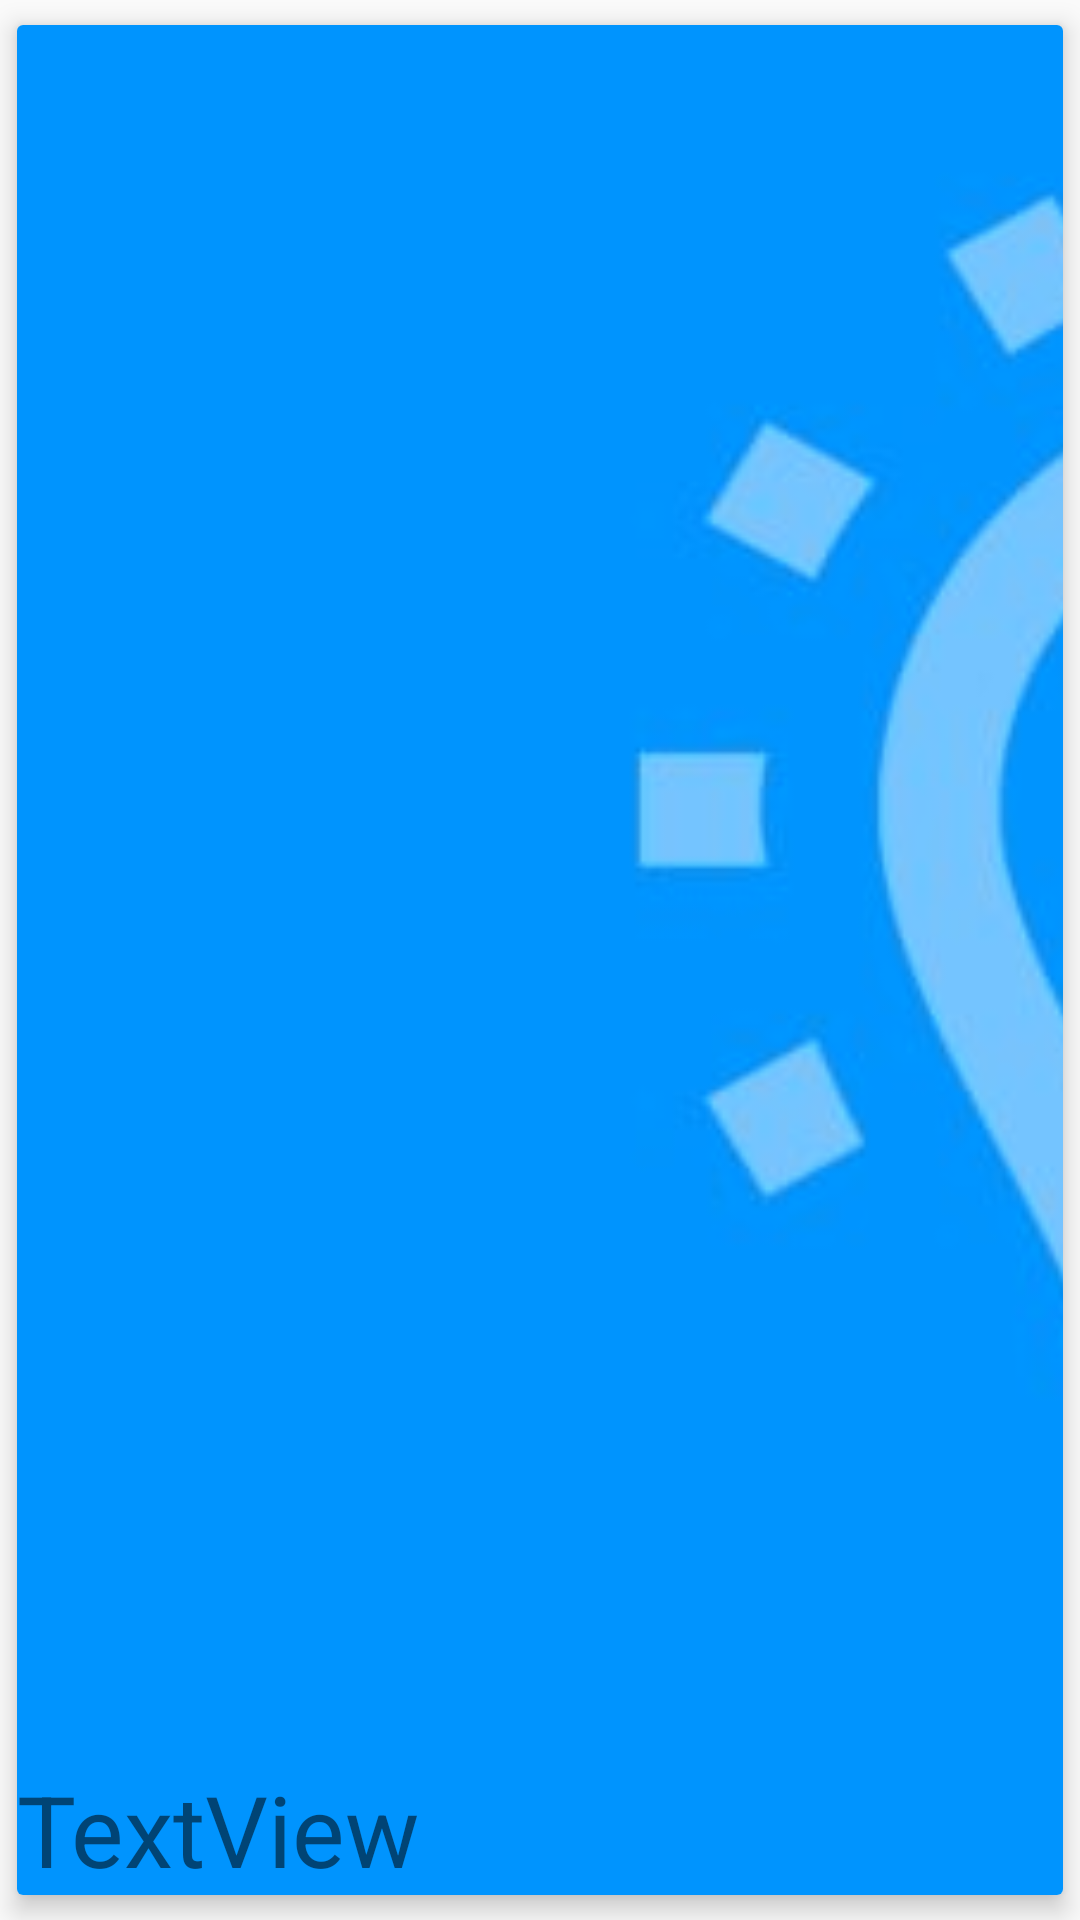

Here is an Android app screen rendered from its layout file. Give the layout XML and the strings, colors and styles it references.
<!-- AndroidManifest.xml: application theme AppTheme -->
<!-- res/layout/item.xml -->
<?xml version="1.0" encoding="utf-8"?>
<android.support.v7.widget.CardView xmlns:android="http://schemas.android.com/apk/res/android"
    xmlns:app="http://schemas.android.com/apk/res-auto"
    xmlns:tools="http://schemas.android.com/tools"
    android:layout_width="320dp"
    android:layout_height="128dp"
    app:cardCornerRadius="2dp"
    app:cardElevation="5dp"
    app:cardUseCompatPadding="true"
    android:foreground="?android:attr/selectableItemBackground"
    android:clickable="true">

    <RelativeLayout
        android:id="@+id/RootRel"
        android:layout_width="wrap_content"
        android:layout_height="wrap_content">

        <ImageView
            android:id="@+id/noteThumbnail"
            android:layout_width="match_parent"
            android:layout_height="match_parent"
            android:layout_alignParentStart="true"
            android:scaleType="centerCrop"
            app:srcCompat="@drawable/notethumbnail" />

        <ImageView
            android:id="@+id/graidentImage"
            android:layout_width="wrap_content"
            android:layout_height="wrap_content"
            android:scaleType="centerCrop"
            app:srcCompat="@drawable/graident" />

        <TextView
            android:id="@+id/noteTitle"
            android:layout_width="match_parent"
            android:layout_height="match_parent"

            android:fontFamily="sans-serif"
            android:gravity="bottom|left"


            android:text="TextView"
            android:textDirection="inherit"
            android:textSize="16pt" />

        <ImageView
            android:id="@+id/selectedItemChk"
            android:layout_width="64dp"
            android:layout_height="match_parent"
            android:layout_alignParentEnd="true"
            android:layout_alignParentTop="true"
            android:tint="@color/colorAccent"
            android:visibility="invisible"
            app:srcCompat="@drawable/ic_check_box_black_24dp" />

    </RelativeLayout>

</android.support.v7.widget.CardView>
<!-- resources referenced by this layout -->
<resources>
  <color name="colorAccent">#ffa000</color>
  <!-- drawable notethumbnail: jpg bitmap (drawable, 11997 bytes) -->
  <style name="AppTheme" parent="Theme.AppCompat.Light.DarkActionBar">
          
  
          <item name="colorPrimary">@color/colorPrimary</item>
          <item name="colorPrimaryDark">@color/colorPrimaryDark</item>
          <item name="colorAccent">@color/colorAccent</item>
          <item name="actionModeBackground">@color/colorPrimaryDark</item>
  
      </style>
  <color name="colorPrimary">#009dff</color>
  <color name="colorPrimaryDark">#0277bd</color>
</resources>
